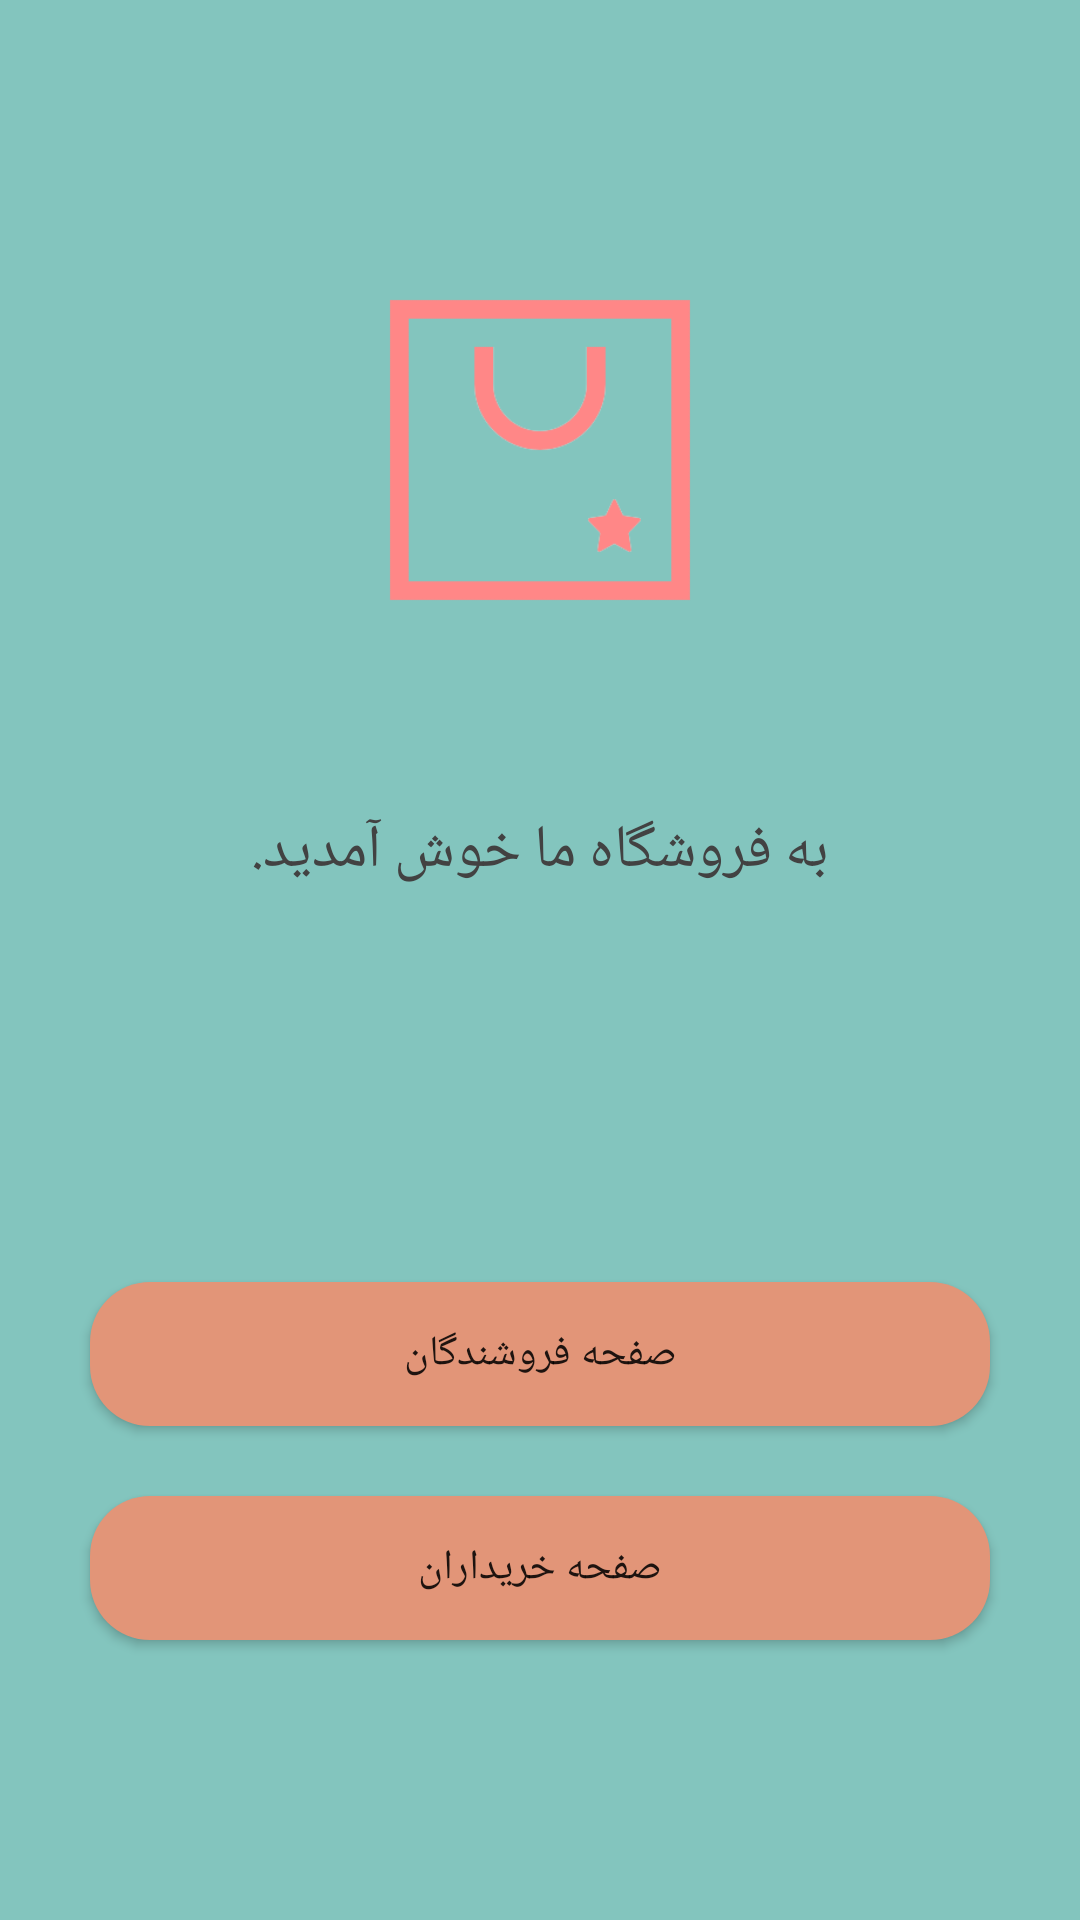

Write the Android layout XML for this screen, with the resource values it uses.
<!-- AndroidManifest.xml: activity theme Theme.MyShop -->
<!-- res/layout/activity_main.xml -->
<?xml version="1.0" encoding="utf-8"?>
<androidx.constraintlayout.widget.ConstraintLayout xmlns:android="http://schemas.android.com/apk/res/android"
    xmlns:app="http://schemas.android.com/apk/res-auto"
    xmlns:tools="http://schemas.android.com/tools"
    android:layout_width="match_parent"
    android:layout_height="match_parent"
    android:background="@color/primary"
    tools:context=".activities.MainActivity"
    >

    <ImageView
        android:id="@+id/imageView"
        android:layout_width="200dp"
        android:layout_height="200dp"
        android:layout_marginTop="50dp"
        android:src="@drawable/applogo"
        app:layout_constraintEnd_toEndOf="parent"
        app:layout_constraintStart_toStartOf="parent"
        app:layout_constraintTop_toTopOf="parent" />

    <TextView
        android:id="@+id/textView"
        android:layout_width="wrap_content"
        android:layout_height="wrap_content"
        android:fontFamily="sans-serif-condensed-light"
        android:freezesText="true"
        android:padding="20dp"
        android:shadowDy="10"
        android:singleLine="false"
        android:text="به فروشگاه ما خوش آمدید."
        android:textColor="@color/cardview_dark_background"
        android:textColorHighlight="@color/primaryDark"
        android:textSize="20sp"
        app:layout_constraintEnd_toEndOf="parent"
        app:layout_constraintStart_toStartOf="parent"
        app:layout_constraintTop_toBottomOf="@+id/imageView" />

    <Button
        android:id="@+id/seller_button"
        android:layout_width="300dp"
        android:layout_height="wrap_content"
        android:background="@drawable/button_background"
        android:text="صفحه فروشندگان"
        app:layout_constraintBottom_toBottomOf="parent"
        app:layout_constraintEnd_toEndOf="parent"
        app:layout_constraintStart_toStartOf="parent"
        app:layout_constraintTop_toBottomOf="@+id/textView"
        app:layout_constraintVertical_bias="0.40" />
    <Button
        android:id="@+id/customer_button"
        android:layout_width="300dp"
        android:layout_height="wrap_content"
        android:text="صفحه خریداران"
        android:background="@drawable/button_background"
        app:layout_constraintBottom_toBottomOf="parent"
        app:layout_constraintEnd_toEndOf="parent"
        app:layout_constraintStart_toStartOf="parent"
        app:layout_constraintTop_toBottomOf="@+id/seller_button"
        app:layout_constraintVertical_bias="0.2" />

</androidx.constraintlayout.widget.ConstraintLayout>
<!-- resources referenced by this layout -->
<resources>
  <color name="primary">#83C5BE</color>
  <color name="primaryDark">#006D77</color>
  <!-- drawable applogo: png bitmap (drawable, 5794 bytes) -->
  <!-- drawable button_background (drawable) -->
  <?xml version="1.0" encoding="utf-8"?>
  <selector xmlns:android="http://schemas.android.com/apk/res/android">
  <item android:state_pressed="false">
      <shape android:shape="rectangle">
          <solid android:color="@color/secondaryDark"/>
          <corners android:radius="20dp"/>
      </shape>
  </item>
      <item android:state_pressed="true">
          <shape android:shape="rectangle">
              <solid android:color="#59735A"/>
              <corners android:radius="20dp"/>
          </shape>
      </item>
  </selector>
  <style name="Theme.MyShop" parent="Theme.AppCompat.Light">
          
          <item name="colorPrimary">@color/primary</item>
          <item name="colorPrimaryVariant">@color/primaryDark</item>
          <item name="colorOnPrimary">@color/white</item>
          
          <item name="colorSecondary">@color/secondaryDark</item>
          <item name="colorSecondaryVariant">@color/secondaryLight</item>
          <item name="colorOnSecondary">@color/white</item>
          
          <item name="android:statusBarColor" tools:targetApi="l">?attr/colorPrimaryVariant</item>
  
          
      </style>
  <color name="secondaryDark">#E29578</color>
  <color name="white">#FFFFFFFF</color>
  <color name="secondaryLight">#FFDDD2</color>
</resources>
